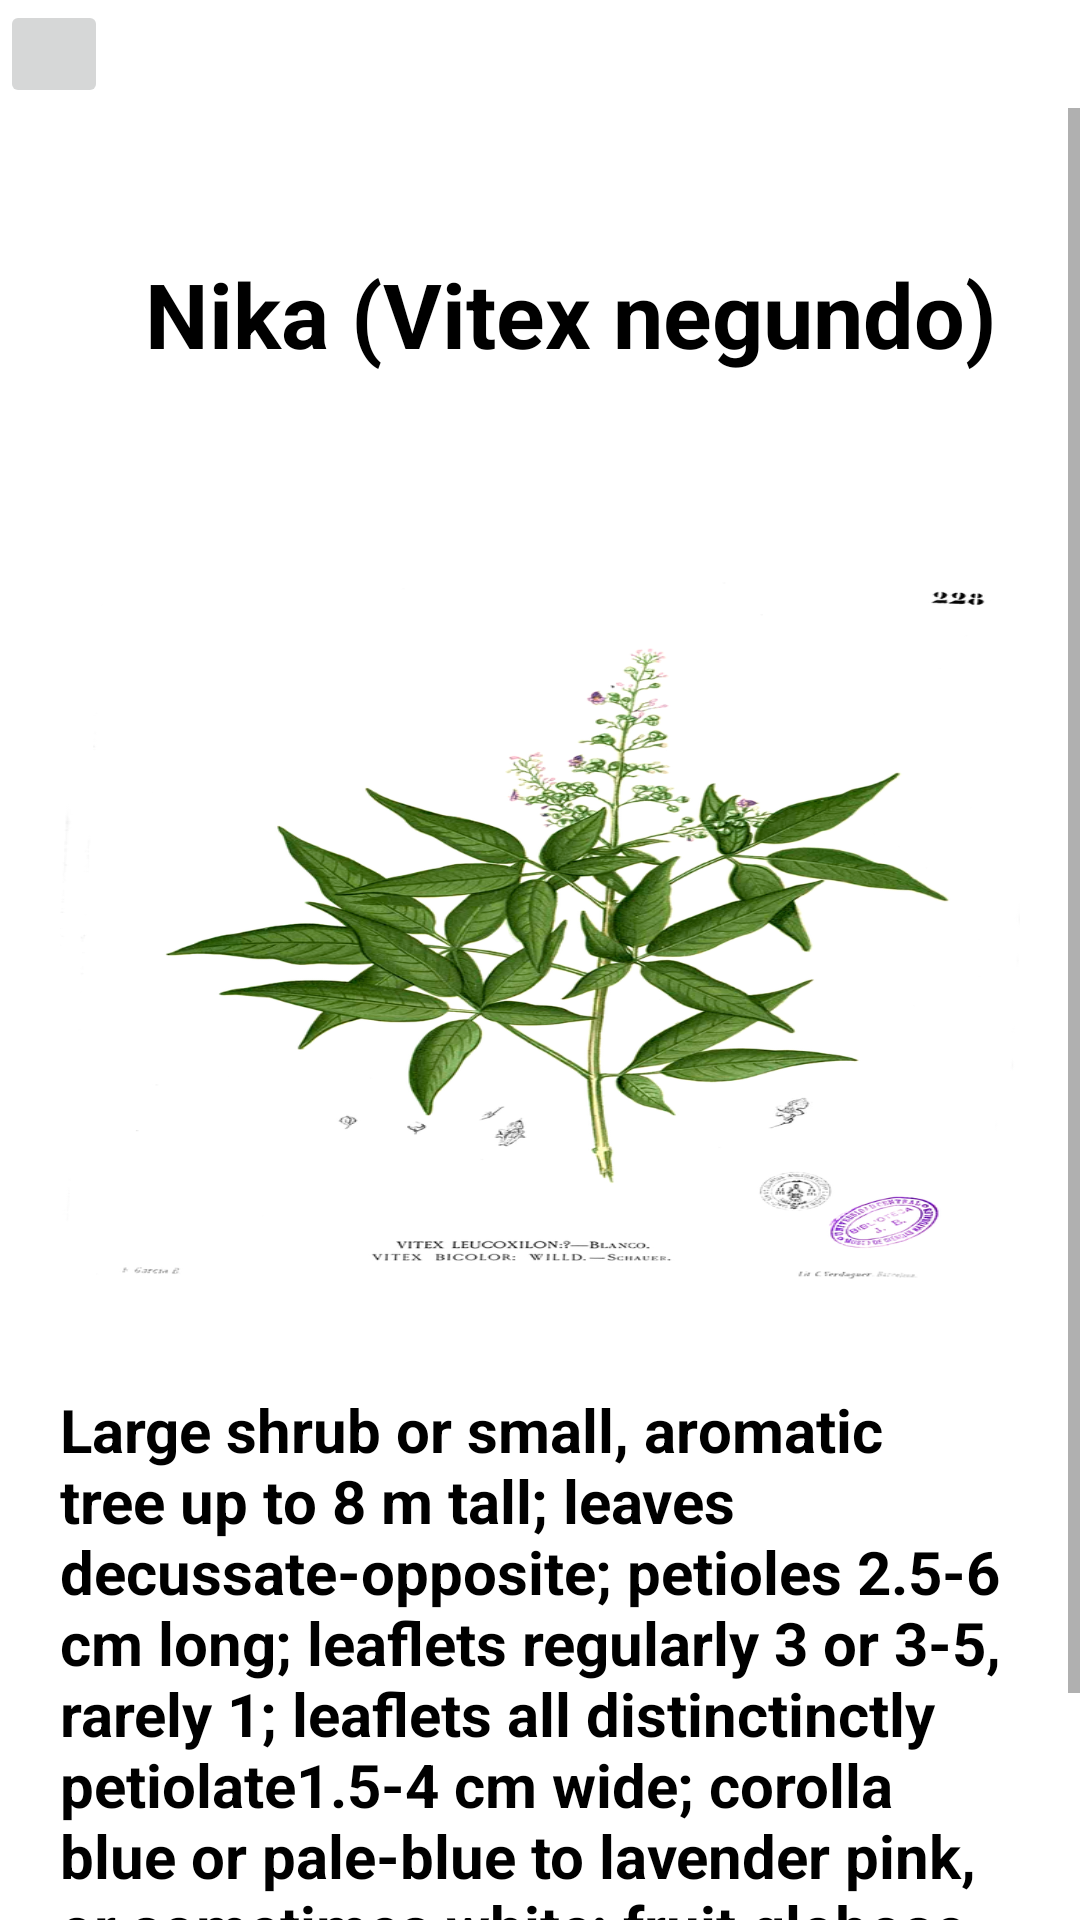

This screen was rendered from an Android layout file. Write that file and the resources it references.
<!-- AndroidManifest.xml: application theme Theme.Vedha -->
<!-- res/layout/fragment_view_activity.xml -->
<?xml version="1.0" encoding="utf-8"?>
<RelativeLayout xmlns:android="http://schemas.android.com/apk/res/android"
    xmlns:tools="http://schemas.android.com/tools"
    android:layout_width="match_parent"
    android:layout_height="match_parent"
    tools:context=".ViewActivity"
    android:orientation="vertical"
    android:overScrollMode="ifContentScrolls"
    android:scrollbarStyle="insideOverlay"
    android:background= "@color/white"
    android:scrollbars="vertical" >
    <RelativeLayout
        android:layout_width="match_parent"
        android:layout_height="wrap_content"
        android:id="@+id/title_bar_layout">
        <ImageButton
            android:layout_width="36dp"
            android:layout_height="36dp"
            android:id="@+id/backBtn"
            android:layout_alignParentLeft="true"
            android:src="@drawable/ic_baseline_arrow_back_24"
            android:tint="@color/black"


            />


    </RelativeLayout>

    <ScrollView
        android:layout_width="match_parent"
        android:layout_below="@+id/title_bar_layout"
        android:layout_height="match_parent">

        <RelativeLayout
            android:layout_width="match_parent"
            android:layout_height="wrap_content">

            <ImageView
                android:id="@+id/image_single_view_activity"
                android:layout_width="match_parent"
                android:layout_height="250dp"
                android:layout_margin="20dp"
                android:scaleType="fitXY"
                android:layout_below="@+id/text_single_view_Activity"
                android:src="@drawable/image" />

            <TextView
                android:id="@+id/text_single_view_Activity"
                android:layout_width="match_parent"
                android:layout_height="121dp"
                android:layout_marginStart="20dp"
                android:layout_marginTop="8dp"
                android:gravity="center"
                android:text="Nika (Vitex negundo)"
                android:textColor="@color/black"
                android:textSize="30dp"
                android:textStyle="bold" />

            <TextView
                android:id="@+id/textDescription_single_view_Activity"
                android:layout_width="match_parent"
                android:layout_height="wrap_content"
                android:layout_marginStart="20dp"
                android:layout_marginEnd="20dp"
                android:layout_marginTop="8dp"
                android:gravity="left"
                android:layout_below="@id/image_single_view_activity"
                android:text="Large shrub or small, aromatic tree up to 8 m tall; leaves decussate-opposite; petioles 2.5-6 cm long; leaflets regularly 3 or 3-5, rarely 1; leaflets all distinctinctly petiolate1.5-4 cm wide; corolla blue or pale-blue to lavender pink, or sometimes white; fruit globose or subglobose to subovoid, 3-5.5 mm long and wide, gabrous, purple or black. "
                android:textColor="@color/black"
                android:textSize="20dp"
                android:textStyle="bold" />
        </RelativeLayout>
    </ScrollView>

</RelativeLayout>
<!-- resources referenced by this layout -->
<resources>
  <color name="black">#FF000000</color>
  <color name="white">#FFFFFFFF</color>
  <!-- drawable image: png bitmap (drawable, 325496 bytes) -->
  <style name="Theme.Vedha" parent="Theme.MaterialComponents.DayNight.NoActionBar">
          
          <item name="colorPrimary">@color/my_primary</item>
          <item name="colorPrimaryVariant">@color/my_primary</item>
          <item name="colorOnPrimary">@color/white</item>
          
          <item name="colorSecondary">@color/teal_200</item>
          <item name="colorSecondaryVariant">@color/teal_700</item>
          <item name="colorOnSecondary">@color/black</item>
          
          <item name="android:statusBarColor" tools:targetApi="l">@color/my_primary</item>
          
      </style>
  <color name="my_primary">#2196F3</color>
  <color name="teal_200">#FF03DAC5</color>
  <color name="teal_700">#FF018786</color>
</resources>
